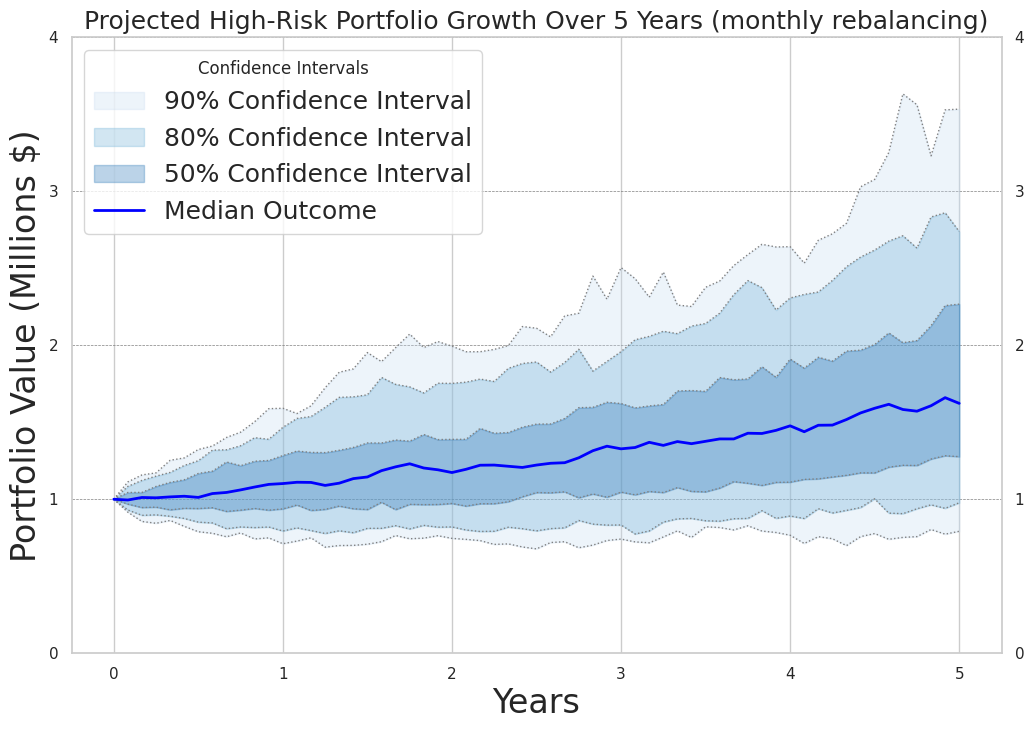

Here is the Python script that generated this plot:
import numpy as np
import pandas as pd
import matplotlib.pyplot as plt
import seaborn as sns


# Parameters
initial_investment = 1000000  # Starting investment amount
years = 5
months = years * 12

# Monthly log returns and standard deviations for each industry
log_monthly_returns = np.array([
    0.008920762, 0.006226136, 0.004542421, 0.007491927,
    0.006620084, 0.007516075, 0.007238083, 0.006239284,
    0.007729881, 0.006490875
])
log_monthly_sd = np.array([0.06247597, 0.05248158, 0.04298716, 0.06150907, 0.05673731,
                           0.05714840, 0.06128117, 0.05447807, 0.06203335, 0.05163784])

# Weightings for high-risk portfolio
high_risk_weighting = np.array([0.4,-0.048690155,-0.23441178,0.246928697,-0.136708383,0.4,0.334766089,0.013374716,0.255801721,-0.231060905])

low_risk_weighting = np.array([0, 0.323600753, 0.493676024, 0, 0, 0, 0, 0, 0, 0.182723223])

covariance_matrix = [
    [0.003903246, 0.002685027, 0.001772876, 0.002608728, 0.002472589, 0.00273905, 0.002181002, 0.002034591, 0.002680744, 0.0024383],
    [0.002685027, 0.002754317, 0.001673374, 0.00216643, 0.001942309, 0.0024147, 0.001961979, 0.001852768, 0.002253361, 0.001943873],
    [0.001772876, 0.001673374, 0.001847896, 0.001577198, 0.001373, 0.001578189, 0.001564952, 0.001263841, 0.001506237, 0.001416454],
    [0.002608728, 0.00216643, 0.001577198, 0.003783366, 0.002654266, 0.002790747, 0.00260694, 0.002615968, 0.003116348, 0.002704951],
    [0.002472589, 0.001942309, 0.001373, 0.002654266, 0.003219122, 0.002657204, 0.002242111, 0.002135759, 0.002876172, 0.002377889],
    [0.00273905, 0.0024147, 0.001578189, 0.002790747, 0.002657204, 0.00326594, 0.002440937, 0.002343735, 0.002914485, 0.002439491],
    [0.002181002, 0.001961979, 0.001564952, 0.00260694, 0.002242111, 0.002440937, 0.003755381, 0.001993078, 0.002719649, 0.002308104],
    [0.002034591, 0.001852768, 0.001263841, 0.002615968, 0.002135759, 0.002343735, 0.001993078, 0.00296786, 0.002565307, 0.002095886],
    [0.002680744, 0.002253361, 0.001506237, 0.003116348, 0.002876172, 0.002914485, 0.002719649, 0.002565307, 0.003848137, 0.002710357],
    [0.0024383, 0.001943873, 0.001416454, 0.002704951, 0.002377889, 0.002439491, 0.002308104, 0.002095886, 0.002710357, 0.002666467]
]

# Simulation parameters
n_months = months
n_iterations = 100

# Initialize an array to store portfolio values for each iteration over time
portfolio_values = np.ones((n_iterations, n_months + 1)) * initial_investment

# Simulate 10,000 paths
for i in range(n_iterations):
    portfolio_value = initial_investment  # Starting value
    for month in range(1, n_months + 1):
        # Generate random returns based on monthly log returns and standard deviations
        random_returns = np.exp(np.random.multivariate_normal(log_monthly_returns, covariance_matrix))-1

        # Rebalance the weights monthly and calculate the weighted portfolio return
        weighted_returns = high_risk_weighting * random_returns
        portfolio_monthly_return = np.sum(weighted_returns)

        # Update portfolio value
        portfolio_value *= (1+portfolio_monthly_return)
        portfolio_values[i, month] = portfolio_value

# Convert results to DataFrame for easier analysis
portfolio_paths_df = pd.DataFrame(portfolio_values).T

# Calculate percentiles for the fan chart
percentiles = [5, 10, 25, 50, 75, 90, 95]
percentile_data = portfolio_paths_df.quantile([p / 100 for p in percentiles], axis=1).T
percentile_data.columns = [f'{p} Percentile' for p in percentiles]

# Plot setup with Seaborn theme
sns.set_theme(style="whitegrid")
plt.figure(figsize=(12, 8))

# Colors for confidence intervals (50%, 80%, 90%)
colors = sns.color_palette("Blues", 3)

# Fill between the 50%, 80%, and 90% confidence intervals symmetrically around the median
confidence_labels = ["90% Confidence Interval", "80% Confidence Interval", "50% Confidence Interval"]
interval_pairs = [(0, 6), (1, 5), (2, 4)]

for i, (lower, upper) in enumerate(interval_pairs):
    plt.fill_between(
        percentile_data.index,
        percentile_data.iloc[:, lower] / 1_000_000,       # Scale to millions
        percentile_data.iloc[:, upper] / 1_000_000,       # Scale to millions
        color=colors[i],
        alpha=0.3,
        label=confidence_labels[i]
    )

    # Add a border at the top and bottom of each filled interval
    plt.plot(
        percentile_data.index,
        percentile_data.iloc[:, lower] / 1_000_000,
        color='gray',
        linestyle=':',
        linewidth=1
    )
    plt.plot(
        percentile_data.index,
        percentile_data.iloc[:, upper] / 1_000_000,
        color='gray',
        linestyle=':',
        linewidth=1
    )

# Highlight the median line
plt.plot(percentile_data.index, percentile_data['50 Percentile'] / 1_000_000, color='blue', label='Median Outcome', linewidth=2)

# Set axis labels and title
plt.xlabel('Years', fontsize=24)
plt.ylabel('Portfolio Value (Millions $)', fontsize=24)
plt.title('Projected High-Risk Portfolio Growth Over 5 Years (monthly rebalancing)', fontsize=18)

# Set x-axis to display years instead of months
xticks_positions = np.arange(0, months + 1, 12)
xticks_labels = [f'{i}' for i in range(years + 1)]
plt.xticks(xticks_positions, xticks_labels)

# Adjust y-axis increments to increase by 1 million
plt.yticks(np.arange(0, percentile_data.max().max() / 1_000_000 + 1, 1))

# Adding secondary y-axis on the right
plt.gca().tick_params(axis='y', which='both', labelleft=True, labelright=True)

# Grid and legend
plt.grid(axis='y', color='gray', linestyle='--', linewidth=0.5)
plt.legend(loc='upper left', title="Confidence Intervals", fontsize =18)
# Explicitly set font size for x and y labels

# Show plot
plt.show()

